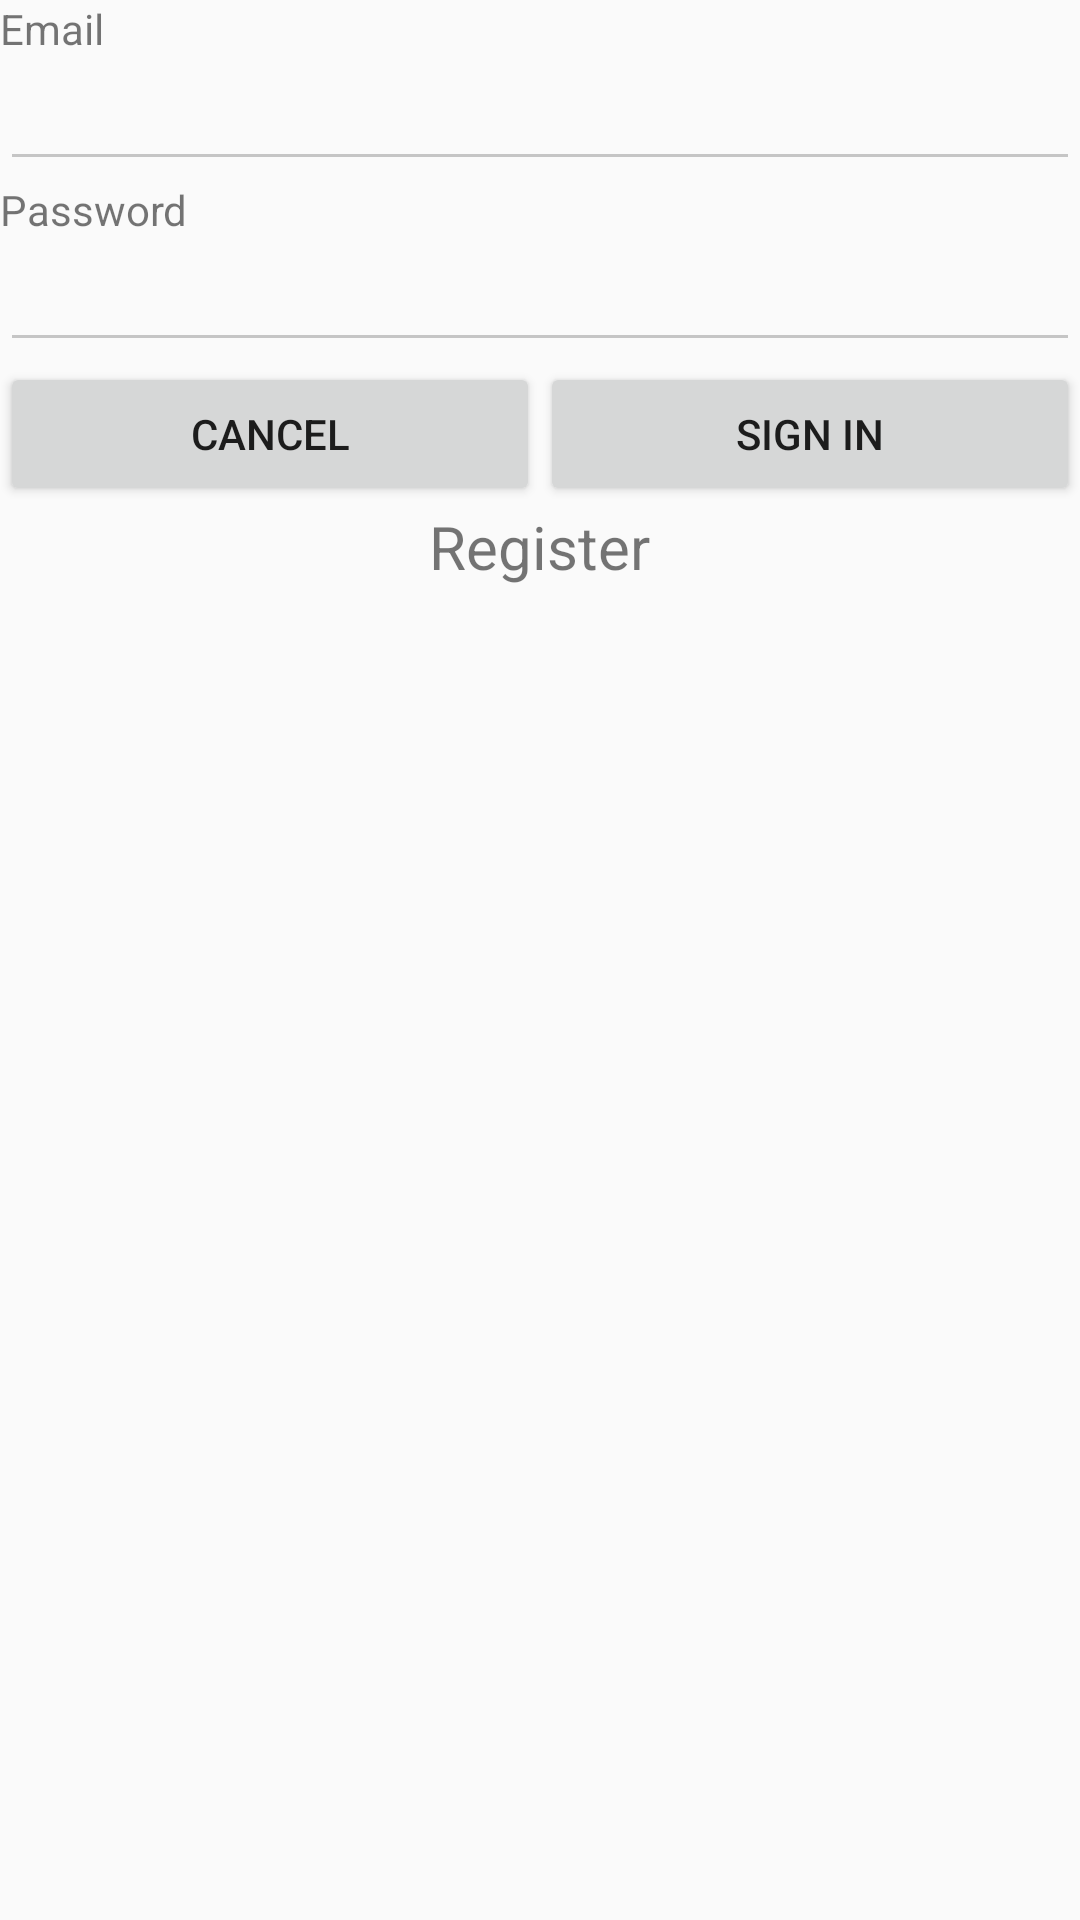

Produce the Android XML layout that renders to this screen, including the resource entries it uses.
<!-- AndroidManifest.xml: application theme AppTheme -->
<!-- res/layout/sign_in.xml -->
<?xml version="1.0" encoding="utf-8"?>
<LinearLayout xmlns:android="http://schemas.android.com/apk/res/android"
    android:orientation="vertical" android:layout_width="match_parent"
    android:layout_height="match_parent"
    android:weightSum="1">

    <TextView
        android:layout_width="fill_parent"
        android:layout_height="wrap_content"
        android:text="Email"
        android:id="@+id/signin_email" />
    <EditText
        android:layout_width="fill_parent"
        android:layout_height="wrap_content"
        android:id="@+id/editSignInEmail"
        android:inputType="textEmailAddress"/>

    <TextView
        android:layout_width="fill_parent"
        android:layout_height="wrap_content"
        android:text="Password"
        android:id="@+id/signin_password" />
    <EditText
        android:layout_width="fill_parent"
        android:layout_height="wrap_content"
        android:id="@+id/editSignInPassword"
        android:inputType="textPassword"/>

    <LinearLayout
        android:orientation="horizontal"
        android:layout_width="match_parent"
        android:layout_height="wrap_content"
        android:weightSum="100">
        <Button
            android:layout_width="wrap_content"
            android:layout_height="wrap_content"
            android:text="Cancel"
            android:id="@+id/cancelbtn"
            android:onClick=""
            android:layout_gravity="left"
            android:layout_weight="50"
            />
    <Button
        android:layout_width="wrap_content"
        android:layout_height="wrap_content"
        android:text="Sign In"
        android:id="@+id/loginbtn"
        android:onClick=""
        android:layout_gravity="right"
        android:layout_weight="50"
        />
        </LinearLayout>

    <TextView
        android:layout_width="wrap_content"
        android:layout_height="wrap_content"
        android:text="Register"
        android:id="@+id/signin_register"
        android:textSize="20dp"
        android:layout_gravity="bottom|center_horizontal"
        android:onClick=""
        android:layout_weight="0.16" />

</LinearLayout>
<!-- resources referenced by this layout -->
<resources>
  <style name="AppTheme" parent="Theme.AppCompat.Light.DarkActionBar">
          
          <item name="colorPrimary">@color/colorPrimary</item>
          <item name="colorPrimaryDark">@color/colorPrimaryDark</item>
          <item name="colorAccent">@color/colorAccent</item>
          <item name="colorControlNormal">#c5c5c5</item>
      </style>
  <!-- not gathered from this repository: default colours our renderer supplied (Android Studio template values) -->
  <color name="colorPrimary">#FF6200EE</color>
  <color name="colorPrimaryDark">#FF3700B3</color>
  <color name="colorAccent">#FF03DAC5</color>
</resources>
